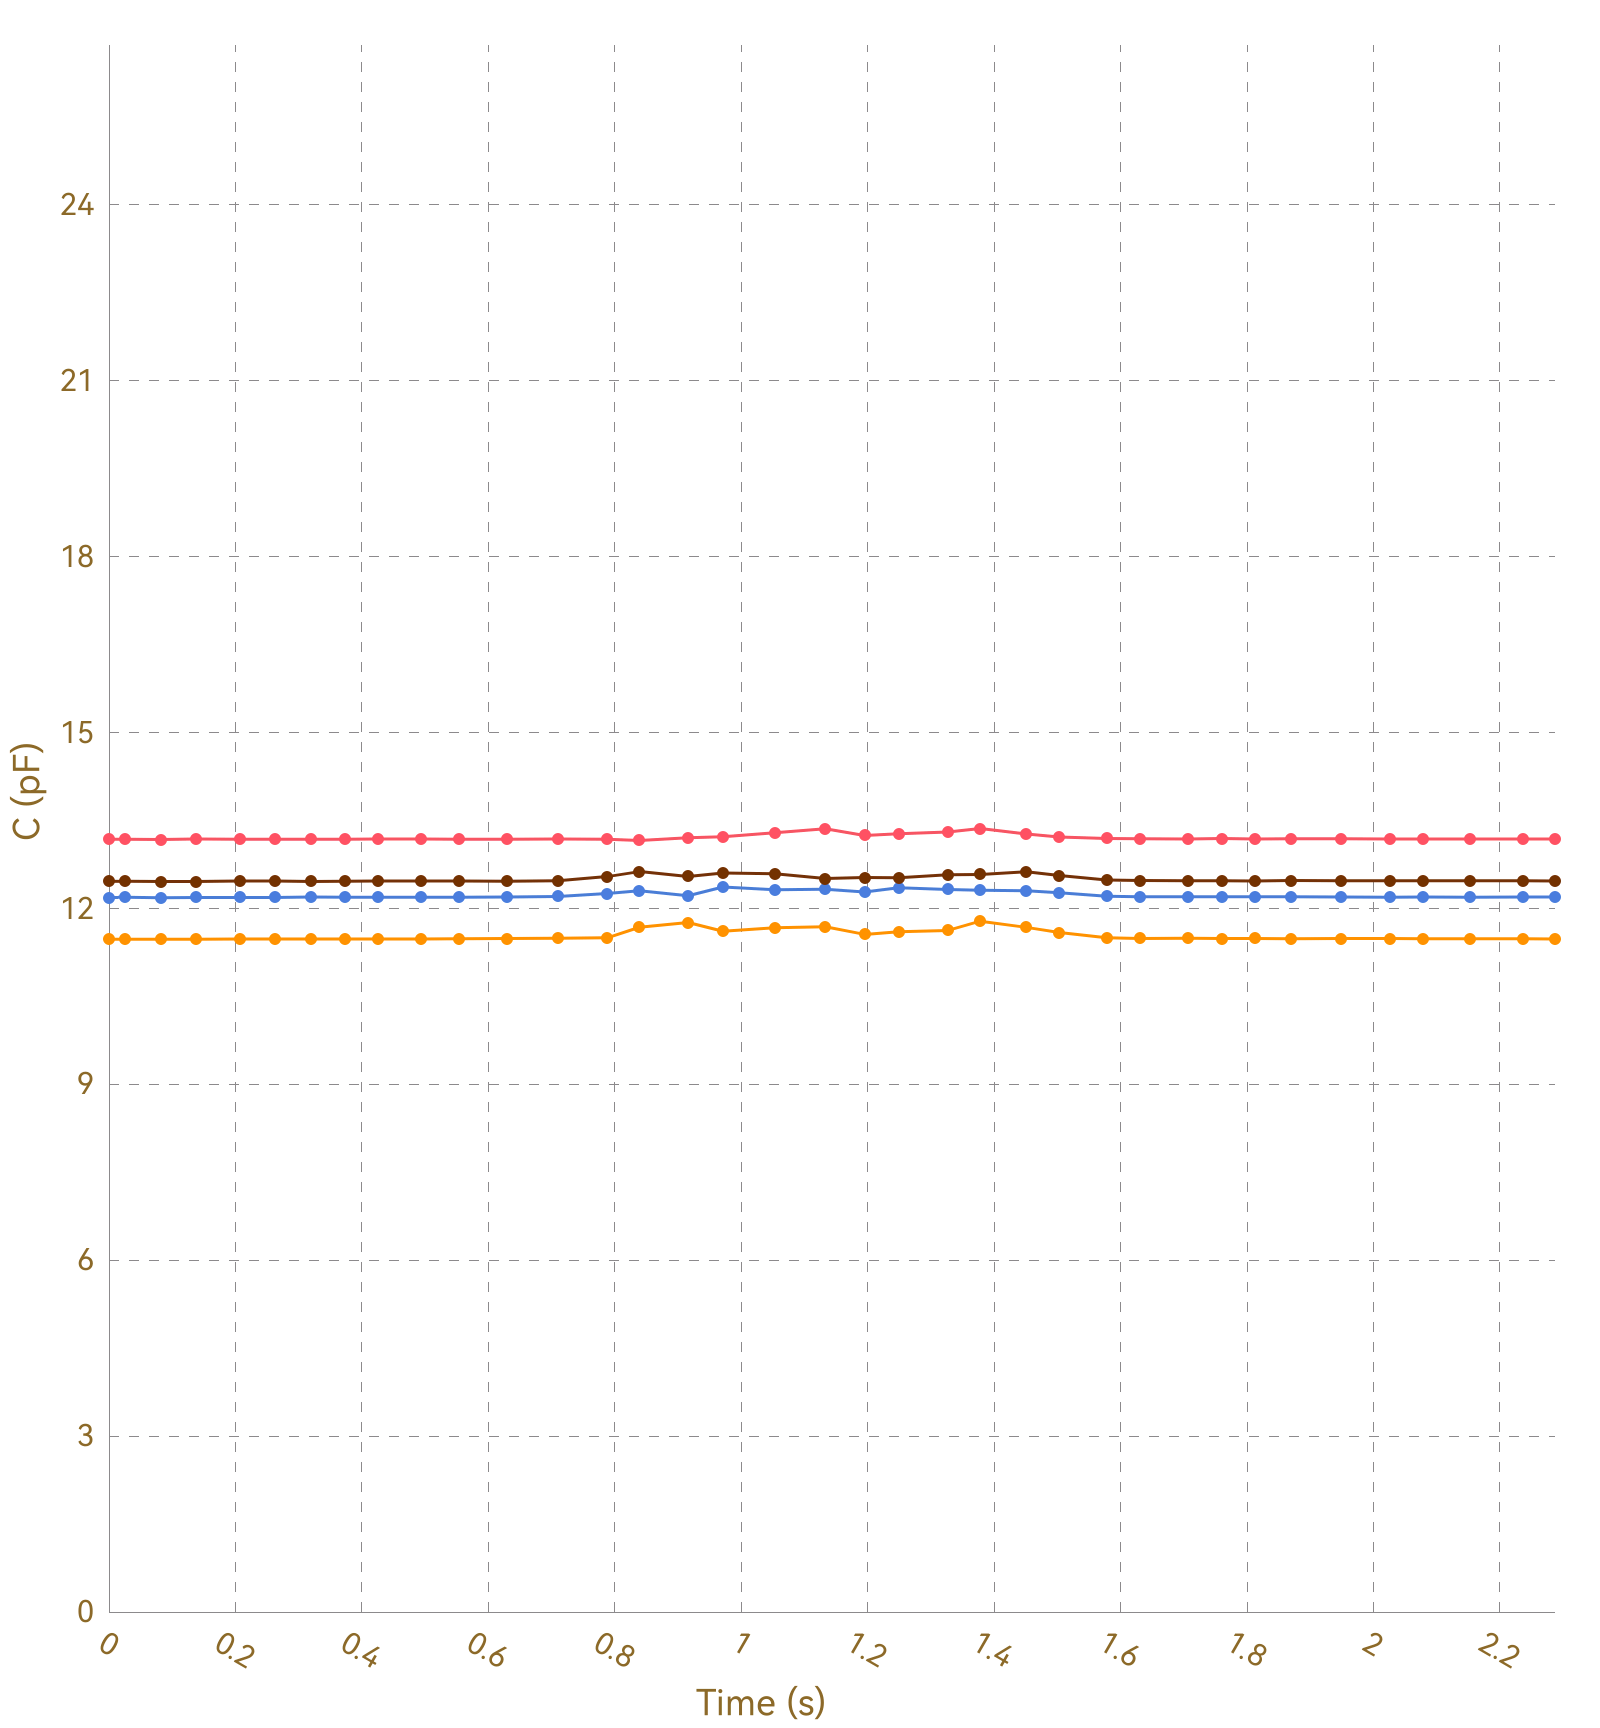

Values plotted in this chart, from the file beside it:
, Ch1, , Ch2, , Ch3, , Ch4, , Ch5, , Ch6, , Ch7, , Ch8, 
Time (s), C (pF), ΔC/C0 (%), C (pF), ΔC/C0 (%), C (pF), ΔC/C0 (%), C (pF), ΔC/C0 (%), C (pF), ΔC/C0 (%), C (pF), ΔC/C0 (%), C (pF), ΔC/C0 (%), C (pF), ΔC/C0 (%)
0.025, 13.18, 0.0000, 11.47, 0.0000, 12.18, 0.0000, 12.46, 0.0000, OL, OL, OL, OL, OL, OL, 0.0000, 0.0000
0.027, 13.17, 0.0000, 11.47, 0.0000, 12.19, 0.0000, 12.46, 0.0000, OL, OL, OL, OL, OL, OL, 0.0000, 0.0000
0.034, 13.18, 0.0000, 11.47, 0.0000, 12.18, 0.0000, 12.46, 0.0000, OL, OL, OL, OL, OL, OL, 0.0000, 0.0000
0.036, 13.18, 0.0000, 11.47, 0.0000, 12.18, 0.0000, 12.46, 0.0000, OL, OL, OL, OL, OL, OL, 0.0000, 0.0000
0.063, 13.18, 0.0000, 11.48, 0.0000, 12.18, 0.0000, 12.46, 0.0000, OL, OL, OL, OL, OL, OL, 0.0000, 0.0000
0.082, 13.18, 0.0000, 11.47, 0.0000, 12.19, 0.0000, 12.46, 0.0000, OL, OL, OL, OL, OL, OL, 0.0000, 0.0000
0.085, 13.18, 0.0000, 11.47, 0.0000, 12.18, 0.0000, 12.46, 0.0000, OL, OL, OL, OL, OL, OL, 0.0000, 0.0000
0.087, 13.17, 0.0000, 11.47, 0.0000, 12.18, 0.0000, 12.46, 0.0000, OL, OL, OL, OL, OL, OL, 0.0000, 0.0000
0.090, 13.18, 0.0000, 11.47, 0.0000, 12.19, 0.0000, 12.46, 0.0000, OL, OL, OL, OL, OL, OL, 0.0000, 0.0000
0.092, 13.18, 0.0000, 11.48, 0.0000, 12.19, 0.0000, 12.46, 0.0000, OL, OL, OL, OL, OL, OL, 0.0000, 0.0000
0.122, 13.18, 0.0000, 11.47, 0.0000, 12.19, 0.0000, 12.46, 0.0000, OL, OL, OL, OL, OL, OL, 0.0000, 0.0000
0.126, 13.18, 0.0000, 11.47, 0.0000, 12.19, 0.0000, 12.46, 0.0000, OL, OL, OL, OL, OL, OL, 0.0000, 0.0000
0.128, 13.18, 0.0000, 11.47, 0.0000, 12.18, 0.0000, 12.46, 0.0000, OL, OL, OL, OL, OL, OL, 0.0000, 0.0000
0.131, 13.18, 0.0000, 11.47, 0.0000, 12.18, 0.0000, 12.46, 0.0000, OL, OL, OL, OL, OL, OL, 0.0000, 0.0000
0.137, 13.17, 0.0000, 11.47, 0.0000, 12.18, 0.0000, 12.46, 0.0000, OL, OL, OL, OL, OL, OL, 0.0000, 0.0000
0.166, 13.18, 0.0000, 11.48, 0.0000, 12.19, 0.0000, 12.46, 0.0000, OL, OL, OL, OL, OL, OL, 0.0000, 0.0000
0.169, 13.18, 0.0000, 11.47, 0.0000, 12.19, 0.0000, 12.46, 0.0000, OL, OL, OL, OL, OL, OL, 0.0000, 0.0000
0.175, 13.18, 0.0000, 11.47, 0.0000, 12.19, 0.0000, 12.46, 0.0000, OL, OL, OL, OL, OL, OL, 0.0000, 0.0000
0.207, 13.18, 0.0000, 11.47, 0.0000, 12.19, 0.0000, 12.46, 0.0000, OL, OL, OL, OL, OL, OL, 0.0000, 0.0000
0.211, 13.18, 0.0000, 11.47, 0.0000, 12.18, 0.0000, 12.46, 0.0000, OL, OL, OL, OL, OL, OL, 0.0000, 0.0000
0.213, 13.17, 0.0000, 11.48, 0.0000, 12.18, 0.0000, 12.46, 0.0000, OL, OL, OL, OL, OL, OL, 0.0000, 0.0000
0.216, 13.18, 0.0000, 11.47, 0.0000, 12.19, 0.0000, 12.46, 0.0000, OL, OL, OL, OL, OL, OL, 0.0000, 0.0000
0.219, 13.18, 0.0000, 11.48, 0.0000, 12.18, 0.0000, 12.46, 0.0000, OL, OL, OL, OL, OL, OL, 0.0000, 0.0000
0.249, 13.18, 0.0000, 11.48, 0.0000, 12.19, 0.0000, 12.46, 0.0000, OL, OL, OL, OL, OL, OL, 0.0000, 0.0000
0.253, 13.17, 0.0000, 11.48, 0.0000, 12.18, 0.0000, 12.47, 0.0000, OL, OL, OL, OL, OL, OL, 0.0000, 0.0000
0.256, 13.18, 0.0000, 11.47, 0.0000, 12.19, 0.0000, 12.46, 0.0000, OL, OL, OL, OL, OL, OL, 0.0000, 0.0000
0.262, 13.18, 0.0000, 11.48, 0.0000, 12.19, 0.0000, 12.47, 0.0000, OL, OL, OL, OL, OL, OL, 0.0000, 0.0000
0.265, 13.17, 0.0000, 11.48, 0.0000, 12.19, 0.0000, 12.46, 0.0000, OL, OL, OL, OL, OL, OL, 0.0000, 0.0000
0.320, 13.18, 0.0000, 11.48, 0.0000, 12.19, 0.0000, 12.47, 0.0000, OL, OL, OL, OL, OL, OL, 0.0000, 0.0000
0.323, 13.18, 0.0000, 11.48, 0.0000, 12.19, 0.0000, 12.46, 0.0000, OL, OL, OL, OL, OL, OL, 0.0000, 0.0000
0.326, 13.18, 0.0000, 11.48, 0.0000, 12.19, 0.0000, 12.46, 0.0000, OL, OL, OL, OL, OL, OL, 0.0000, 0.0000
0.330, 13.18, 0.0000, 11.48, 0.0000, 12.19, 0.0000, 12.46, 0.0000, OL, OL, OL, OL, OL, OL, 0.0000, 0.0000
0.333, 13.19, 0.0000, 11.48, 0.0000, 12.19, 0.0000, 12.46, 0.0000, OL, OL, OL, OL, OL, OL, 0.0000, 0.0000
0.335, 13.18, 0.0000, 11.47, 0.0000, 12.19, 0.0000, 12.46, 0.0000, OL, OL, OL, OL, OL, OL, 0.0000, 0.0000
0.339, 13.18, 0.0000, 11.48, 0.0000, 12.19, 0.0000, 12.46, 0.0000, OL, OL, OL, OL, OL, OL, 0.0000, 0.0000
0.371, 13.18, 0.0000, 11.48, 0.0000, 12.19, 0.0000, 12.46, 0.0000, OL, OL, OL, OL, OL, OL, 0.0000, 0.0000
0.374, 13.18, 0.0000, 11.48, 0.0000, 12.19, 0.0000, 12.46, 0.0000, OL, OL, OL, OL, OL, OL, 0.0000, 0.0000
0.377, 13.18, 0.0000, 11.48, 0.0000, 12.19, 0.0000, 12.46, 0.0000, OL, OL, OL, OL, OL, OL, 0.0000, 0.0000
0.384, 13.19, 0.0000, 11.48, 0.0000, 12.19, 0.0000, 12.46, 0.0000, OL, OL, OL, OL, OL, OL, 0.0000, 0.0000
0.388, 13.18, 0.0000, 11.48, 0.0000, 12.19, 0.0000, 12.46, 0.0000, OL, OL, OL, OL, OL, OL, 0.0000, 0.0000
0.417, 13.17, 0.0000, 11.48, 0.0000, 12.19, 0.0000, 12.46, 0.0000, OL, OL, OL, OL, OL, OL, 0.0000, 0.0000
0.420, 13.19, 0.0000, 11.48, 0.0000, 12.19, 0.0000, 12.46, 0.0000, OL, OL, OL, OL, OL, OL, 0.0000, 0.0000
0.425, 13.18, 0.0000, 11.48, 0.0000, 12.19, 0.0000, 12.46, 0.0000, OL, OL, OL, OL, OL, OL, 0.0000, 0.0000
0.456, 13.18, 0.0000, 11.48, 0.0000, 12.19, 0.0000, 12.46, 0.0000, OL, OL, OL, OL, OL, OL, 0.0000, 0.0000
0.459, 13.18, 0.0000, 11.48, 0.0000, 12.19, 0.0000, 12.46, 0.0000, OL, OL, OL, OL, OL, OL, 0.0000, 0.0000
0.462, 13.18, 0.0000, 11.48, 0.0000, 12.19, 0.0000, 12.47, 0.0000, OL, OL, OL, OL, OL, OL, 0.0000, 0.0000
0.464, 13.18, 0.0000, 11.48, 0.0000, 12.19, 0.0000, 12.46, 0.0000, OL, OL, OL, OL, OL, OL, 0.0000, 0.0000
0.494, 13.18, 0.0000, 11.48, 0.0000, 12.19, 0.0000, 12.47, 0.0000, OL, OL, OL, OL, OL, OL, 0.0000, 0.0000
0.498, 13.18, 0.0000, 11.48, 0.0000, 12.19, 0.0000, 12.46, 0.0000, OL, OL, OL, OL, OL, OL, 0.0000, 0.0000
0.500, 13.18, 0.0000, 11.48, 0.0000, 12.18, 0.0000, 12.46, 0.0000, OL, OL, OL, OL, OL, OL, 0.0000, 0.0000
0.507, 13.18, 0.0000, 11.48, 0.0000, 12.19, 0.0000, 12.46, 0.0000, OL, OL, OL, OL, OL, OL, 0.0000, 0.0000
0.509, 13.19, 0.0000, 11.48, 0.0000, 12.18, 0.0000, 12.46, 0.0000, OL, OL, OL, OL, OL, OL, 0.0000, 0.0000
0.554, 13.18, 0.0000, 11.48, 0.0000, 12.19, 0.0000, 12.47, 0.0000, OL, OL, OL, OL, OL, OL, 0.0000, 0.0000
0.558, 13.18, 0.0000, 11.48, 0.0000, 12.19, 0.0000, 12.46, 0.0000, OL, OL, OL, OL, OL, OL, 0.0000, 0.0000
0.561, 13.18, 0.0000, 11.48, 0.0000, 12.19, 0.0000, 12.46, 0.0000, OL, OL, OL, OL, OL, OL, 0.0000, 0.0000
0.577, 13.18, 0.0000, 11.48, 0.0000, 12.19, 0.0000, 12.46, 0.0000, OL, OL, OL, OL, OL, OL, 0.0000, 0.0000
0.602, 13.18, 0.0000, 11.48, 0.0000, 12.19, 0.0000, 12.46, 0.0000, OL, OL, OL, OL, OL, OL, 0.0000, 0.0000
0.604, 13.18, 0.0000, 11.48, 0.0000, 12.19, 0.0000, 12.46, 0.0000, OL, OL, OL, OL, OL, OL, 0.0000, 0.0000
0.630, 13.18, 0.0000, 11.48, 0.0000, 12.19, 0.0000, 12.47, 0.0000, OL, OL, OL, OL, OL, OL, 0.0000, 0.0000
... 175 more rows
